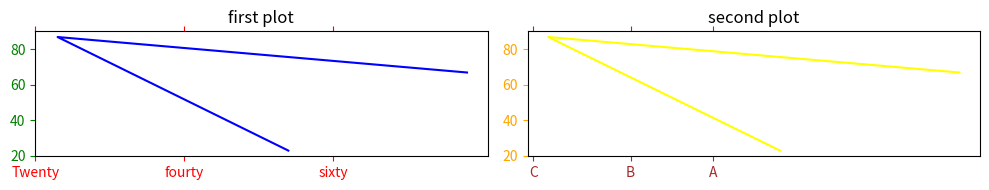

Recreate this plot in Python.
import numpy as np
import pandas as pd
import matplotlib.pyplot as plt

# Question 1
'''Simple Line Plot
Create a line plot for:
x = [1,2,3,4,5]
y = [2,4,6,8,10]
✔ Add:
X label
Y label
Title'''
# x = [1,2,3,4,5]
# y = [2,4,6,8,10]
# plt.plot(x,y)
# plt.xlabel("X-axis")
# plt.ylabel("y-axis")
# plt.title("First graph")
# plt.show()

# Question 2
'''Multiple Lines
Plot 3 lines on same graph:
x = [1,2,3,4]
y1 = [1,4,9,16]
y2 = [1,2,3,4]
y3 = [2,3,5,7]
✔ Add:
Labels for each line
# Legend'''
# x = [1,2,3,4]
# y1 = [1,4,9,16]
# y2 = [1,2,3,4]
# y3 = [2,3,5,7]
# plt.plot(x,y1,label="data1")
# plt.plot(x,y2,label="data2")
# plt.plot(x,y3,label="data3")
# plt.xlabel("x-axis")
# plt.ylabel("y-axis")
# plt.title("Second graph")
# plt.legend()
# plt.show()

# Question 3
'''Marker + Style
Plot a line with:
markers
dashed line
custom color'''
# x = [1,2,3,4]
# y1 = [1,4,9,16]
# y2 = [1,2,3,4]
# y3 = [2,3,5,7]
# plt.plot(x,y1, marker="^",linestyle="--",color="pink")
# plt.show()

# Question 4
'''Scatter Plot
Generate random data using NumPy and create scatter plot
✔ Add:
color
size variation'''
# a = np.random.randint(1, 50, 50)
# b = np.random.randint(1, 50, 50)
# plt.scatter(a, b, c='blue',s=50)
# plt.xlabel("X-axis")
# plt.ylabel("Y-axis")
# plt.title("Scatter Plot")
# plt.show()

# Question 5
'''Create histogram of 1000 random numbers
✔ Customize:
bins
color
transparency'''
# random_no=np.random.randint(1,2000,(1000))
# plt.hist(random_no,bins=30,color="brown",alpha=0.5) #aplha use for transparency of the graph
# plt.show()
# print(random_no)

# Question 6
'''Create a bar chart:
students = ['A','B','C','D']
marks = [75, 85, 60, 90]
✔ Add:
title
labels'''
# students = ['A','B','C','D']
# marks = [75, 85, 60, 90]
# plt.bar(students,marks)
# plt.xlabel("Students")
# plt.ylabel("Marks")
# plt.title("Bar chart")
# plt.show()

# Question 7
'''Subplots
Create 2 plots side by side:
Left → line plot
Right → histogram'''
# a=[2,2,3]
# b=[3,3,5]
# fig,(ax1,ax2)=plt.subplots(1,2)
# ax1.plot(a,b)
# ax1.set_title("Line plot")
# ax2.hist(a)
# ax2.set_title("Hitogram")
# plt.show()

# Question 8
'''Plot a sine wave and:
✔ Mark maximum point using annotation'''
# a=np.linspace(2,4*np.pi,100)
# b=np.sin(a)
# plt.plot(a,b)
# idx=np.argmax(b)
# x_max=a[idx]
# y_max=b[idx]
# plt.annotate("|",(x_max,y_max))
# plt.show()

# Question 9
'''Create a plot and:
✔ Set custom x-ticks like: 0, 10, 20, 30
✔ Change labels (like "zero", "ten", etc.)'''
# x=[0,10,20,30]
# y = [10, 20, 30, 40] 
# plt.plot(x,y)
# plt.xticks([0,10,20,30])
# plt.xticks([0,10,20,30],["Zero","Ten","Twenty","Thirty"])
# plt.xlabel("X-axis")
# plt.ylabel("y-axis")
# plt.title("Custom Ticking")
# plt.show()

# Question 10
'''Dual Axis (twinx)
Plot:
Left axis → sine wave
Right axis → linear data'''
# x = [1, 2, 3, 4]
# y = [10, 20, 30, 40]
# b = np.sin(x)
# fig, ax1 = plt.subplots()
# ax1.plot(x, b, color='blue', label="Sine Wave")
# ax1.xlabel("X-axis")
# ax1.ylabel("Sine Wave", color='blue')
# ax2 = ax1.twinx()
# ax2.plot(x, y, color='red', label="Linear Data")
# ax2.set_ylabel("Linear Data", color='red')
# plt.title("Dual Axis Example")
# plt.show()

# Question 11
'''Create scatter plot:
✔ x, y random
✔ color based on third variable
# ✔ Add colorbar'''
# x=np.random.rand(50)
# y=np.random.rand(50)
# c=np.random.rand(50)
# plt.scatter(x,y,c=c)
# plt.scatter(x, y, c=c, cmap='viridis')
# plt.colorbar()
# plt.show()

# Question 12
'''Create plot where:
✔ y-axis is logarithmic'''
# x = [1,2,3,4,5]
# y = [10, 100, 1000, 10000, 100000]
# plt.plot(x,y)
# plt.yscale("log")
# plt.ylabel("Log scale")
# plt.show()

# Question 13
'''Create dataset:
students = ['A','B','C','D','E']
marks = [70, 85, 90, 60, 75]
study_hours = [2,4,5,1,3]
✔ Tasks:
Bar chart for marks
Scatter plot: study_hours vs marks
Add labels + title
Highlight highest scorer'''
# students = ['A','B','C','D','E']
# marks = [70, 85, 90, 60, 75]
# study_hours = [2,4,5,1,3]
# plt.bar(students,marks)
# plt.scatter(study_hours,marks,color="red",marker="*")
# plt.xlabel("x-axis")
# plt.ylabel("y-axis")
# plt.title("Mini project")
# idx=np.argmax(marks)
# plt.scatter(study_hours[idx], marks[idx], color='red', s=100)
# plt.show()

# Question 14
'''Create:
figure with yellow background
2 subplots
figure title
different axes titles'''
# fig=plt.figure(facecolor="yellow")
# plt.subplot(1,2,1)  # here 1 for rows, 2 for column, 1 for position (leftmost)
# plt.title("Left plot")
# plt.plot([1,3,4],[6,7,5])

# plt.subplot(1,2,2) # here 1 for rows, 2 for column, 2 for position (rightmost)
# plt.title("Right plot")
# plt.plot([7,8,9],[9,10,11])

# plt.suptitle("axes")
# plt.show()

# Question 15
'''Understand Figure vs Axes
Create:
one Figure
one Axes
Requirements:
figure background color
figure title
axes title
custom figure size'''
# fig=plt.figure(figsize=(2,4),
#                   layout="constrained",
#                   facecolor="yellow")
# fig.suptitle("Sachin",fontsize=20)
# plt=fig.add_subplot()
# plt.set_title("Figure")
# plt.plot([2,3,4],[5,6,7])
# plt.show()

# Question 16
'''Create:
2 rows x 2 columns
Requirements:
each subplot must have different title
different background colors
different line plots'''
# plt.subplot(2,2,1,facecolor="pink")
# plt.title("Fig-1")
# plt.plot([3,4,5],[6,7,8])

# plt.subplot(2,2,2,facecolor="yellow" )
# plt.title("Fig-2")
# plt.plot([10,12,14],[6,7,8])

# plt.subplot(2,2,3,facecolor="brown" )
# plt.title("Fig-3")
# plt.plot([6,7,9],[9,7,3])

# plt.subplot(2,2,4,facecolor="gold" )
# plt.title("Fig-4")
# plt.plot([11,13,15],[9,7,3])

# plt.show()

# Question 17
'''Create a figure with:
4 subplots
Add:
figure-wide x-label
figure-wide y-label
figure-wide title'''
# fig=plt.figure(figsize=(8,6))
# plt.subplot(2,2,1)
# plt.plot([1,2,3],[4,5,6])
# plt.title("Fig-1")

# plt.subplot(2,2,2)
# plt.plot([7,4,6],[8,4,3])
# plt.title("Fig-2")

# plt.subplot(2,2,3)
# plt.plot([4,2,6],[9,8,5])
# plt.title("Fig-3")

# plt.subplot(2,2,4)
# plt.plot([4,2,3],[8,1,3])
# plt.title("Fig-4")

# fig.text(0.5, 0.04, "X-axis", ha='center')
# fig.text(0.04, 0.5, "Y-axis", va='center', rotation='vertical')
# plt.tight_layout()
# plt.show()

# Question 18
'''Create:
4 crowded subplots
long titles
long labels
First:
❌ without constrained layout
Then:
✅ with constrained layout'''
# plt.figure(figsize=(8,6))
# plt.xlabel("This is a very long x-axis label")
# plt.ylabel("This is a very long y-axis label")
# plt.title("This is a very long subplot title example-1")

# plt.subplot(2,2,1)
# plt.plot([4,5,6],[7,8,9])
# plt.xlabel("This is a very long x-axis label")
# plt.ylabel("This is a very long y-axis label")
# plt.title("This is a very long subplot title example-2")

# plt.subplot(2,2,2)
# plt.plot([8,6,9],[3,7,4])
# plt.xlabel("This is a very long x-axis label")
# plt.ylabel("This is a very long y-axis label")
# plt.title("This is a very long subplot title example-3")

# plt.subplot(2,2,3)
# plt.plot([8,3,7],[9,3,5])
# plt.xlabel("This is a very long x-axis label")
# plt.ylabel("This is a very long y-axis label")
# plt.title("This is a very long subplot title example-4")

# plt.subplot(2,2,4)
# plt.plot([7,3,2],[8,1,2])
# plt.show()

# plt.figure(figsize=(8,6),constrained_layout=True)
# plt.subplot(2,2,1)
# plt.plot([4,5,6],[7,8,9])
# plt.xlabel("This is a very long x-axis label")
# plt.ylabel("This is a very long y-axis label")
# plt.title("This is a very long subplot title example-4")

# plt.subplot(2,2,2)
# plt.plot([8,6,9],[3,7,4])
# plt.xlabel("This is a very long x-axis label")
# plt.ylabel("This is a very long y-axis label")
# plt.title("This is a very long subplot title example-4")

# plt.subplot(2,2,3)
# plt.plot([8,3,7],[9,3,5])
# plt.xlabel("This is a very long x-axis label")
# plt.ylabel("This is a very long y-axis label")
# plt.title("This is a very long subplot title example-4")

# plt.subplot(2,2,4)
# plt.plot([7,3,2],[8,1,2])
# plt.xlabel("This is a very long x-axis label")
# plt.ylabel("This is a very long y-axis label")
# plt.title("This is a very long subplot title example-4")

# plt.show()

# Question 19
'''Create same figure using:
constrained
tight
compressed
Analyze:
spacing
alignment
readability'''
# plt.figure(figsize=(8,6),layout="tight")
# plt.subplot(2,2,1)
# plt.plot([4,5,6],[7,8,9])
# plt.xlabel("This is a very long x-axis label")
# plt.ylabel("This is a very long y-axis label")
# plt.title("This is a very long subplot title example-1")


# plt.subplot(2,2,2)
# plt.plot([8,6,9],[3,7,4])
# plt.xlabel("This is a very long x-axis label")
# plt.ylabel("This is a very long y-axis label")
# plt.title("This is a very long subplot title example-2")

# plt.subplot(2,2,3)
# plt.plot([8,3,7],[9,3,5])
# plt.xlabel("This is a very long x-axis label")
# plt.ylabel("This is a very long y-axis label")
# plt.title("This is a very long subplot title example-3")

# plt.subplot(2,2,4)
# plt.plot([7,3,2],[8,1,2])
# plt.xlabel("This is a very long x-axis label")
# plt.ylabel("This is a very long y-axis label")
# plt.title("This is a very long subplot title example-4")

# plt.show()


# plt.figure(figsize=(8,6),layout="compressed")
# plt.subplot(2,2,1)
# plt.plot([4,5,6],[7,8,9])
# plt.xlabel("This is a very long x-axis label")
# plt.ylabel("This is a very long y-axis label")
# plt.title("This is a very long subplot title example-1")


# plt.subplot(2,2,2)
# plt.plot([8,6,9],[3,7,4])
# plt.xlabel("This is a very long x-axis label")
# plt.ylabel("This is a very long y-axis label")
# plt.title("This is a very long subplot title example-2")

# plt.subplot(2,2,3)
# plt.plot([8,3,7],[9,3,5])
# plt.xlabel("This is a very long x-axis label")
# plt.ylabel("This is a very long y-axis label")
# plt.title("This is a very long subplot title example-3")

# plt.subplot(2,2,4)
# plt.plot([7,3,2],[8,1,2])
# plt.xlabel("This is a very long x-axis label")
# plt.ylabel("This is a very long y-axis label")
# plt.title("This is a very long subplot title example-4")

# plt.show()

# plt.figure(figsize=(8,6),layout="constrained")
# plt.subplot(2,2,1)
# plt.plot([4,5,6],[7,8,9])
# plt.xlabel("This is a very long x-axis label")
# plt.ylabel("This is a very long y-axis label")
# plt.title("This is a very long subplot title example-1")


# plt.subplot(2,2,2)
# plt.plot([8,6,9],[3,7,4])
# plt.xlabel("This is a very long x-axis label")
# plt.ylabel("This is a very long y-axis label")
# plt.title("This is a very long subplot title example-2")

# plt.subplot(2,2,3)
# plt.plot([8,3,7],[9,3,5])
# plt.xlabel("This is a very long x-axis label")
# plt.ylabel("This is a very long y-axis label")
# plt.title("This is a very long subplot title example-3")

# plt.subplot(2,2,4)
# plt.plot([7,3,2],[8,1,2])
# plt.xlabel("This is a very long x-axis label")
# plt.ylabel("This is a very long y-axis label")
# plt.title("This is a very long subplot title example-4")

# plt.show()

# Question 20
'''Save same figure with:
dpi=50
dpi=100
dpi=300
Compare:
quality
sharpness
file size'''
# plt.figure(figsize=(8,6))
# plt.subplot(2,2,1)
# plt.plot([4,5,6],[7,8,9])
# plt.xlabel("This is a very long x-axis label")
# plt.ylabel("This is a very long y-axis label")
# plt.title("This is a very long subplot title example-1")


# plt.subplot(2,2,2)
# plt.plot([8,6,9],[3,7,4])
# plt.xlabel("This is a very long x-axis label")
# plt.ylabel("This is a very long y-axis label")
# plt.title("This is a very long subplot title example-2")

# plt.subplot(2,2,3)
# plt.plot([8,3,7],[9,3,5])
# plt.xlabel("This is a very long x-axis label")
# plt.ylabel("This is a very long y-axis label")
# plt.title("This is a very long subplot title example-3")

# plt.subplot(2,2,4)
# plt.plot([7,3,2],[8,1,2])
# plt.xlabel("This is a very long x-axis label")
# plt.ylabel("This is a very long y-axis label")
# plt.title("This is a very long subplot title example-4")
# plt.savefig("figdpi-50.png",dpi=50)

# plt.show()


# plt.figure(figsize=(8,6))
# plt.subplot(2,2,1)
# plt.plot([4,5,6],[7,8,9])
# plt.xlabel("This is a very long x-axis label")
# plt.ylabel("This is a very long y-axis label")
# plt.title("This is a very long subplot title example-1")


# plt.subplot(2,2,2)
# plt.plot([8,6,9],[3,7,4])
# plt.xlabel("This is a very long x-axis label")
# plt.ylabel("This is a very long y-axis label")
# plt.title("This is a very long subplot title example-2")

# plt.subplot(2,2,3)
# plt.plot([8,3,7],[9,3,5])
# plt.xlabel("This is a very long x-axis label")
# plt.ylabel("This is a very long y-axis label")
# plt.title("This is a very long subplot title example-3")

# plt.subplot(2,2,4)
# plt.plot([7,3,2],[8,1,2])
# plt.xlabel("This is a very long x-axis label")
# plt.ylabel("This is a very long y-axis label")
# plt.title("This is a very long subplot title example-4")
# plt.savefig("figdpi-100.png",dpi=100)

# plt.show()

# plt.figure(figsize=(8,6))
# plt.subplot(2,2,1)
# plt.plot([4,5,6],[7,8,9])
# plt.xlabel("This is a very long x-axis label")
# plt.ylabel("This is a very long y-axis label")
# plt.title("This is a very long subplot title example-1")


# plt.subplot(2,2,2)
# plt.plot([8,6,9],[3,7,4])
# plt.xlabel("This is a very long x-axis label")
# plt.ylabel("This is a very long y-axis label")
# plt.title("This is a very long subplot title example-2")

# plt.subplot(2,2,3)
# plt.plot([8,3,7],[9,3,5])
# plt.xlabel("This is a very long x-axis label")
# plt.ylabel("This is a very long y-axis label")
# plt.title("This is a very long subplot title example-3")

# plt.subplot(2,2,4)
# plt.plot([7,3,2],[8,1,2])
# plt.xlabel("This is a very long x-axis label")
# plt.ylabel("This is a very long y-axis label")
# plt.title("This is a very long subplot title example-4")
# plt.savefig("figdpi-300.png",dpi=300)

# plt.show()

# Question 21
'''Create:
dashboard-style figure
Requirements:
1 large plot on top
2 small plots below
figure title
custom colors
Hint:use:subplot_mosaic()'''
# fig,plt=plt.subplot_mosaic(
#     [
#         ["top","top"],
#         ["left","right"]
#     ],
#     figsize=(8,6)
# )
# plt["top"].plot([3,4,7,2],[2,6,8,6],color="blue")
# plt["top"].set_title("Top plot")
# plt["top"].set_facecolor("yellow")

# plt["left"].plot([9,7,4,3],[4,8,9,3],color="red")
# plt["left"].set_title("left plot")
# plt["left"].set_facecolor("green")

# plt["right"].plot([2,5,7,8],[9,6,3,5],color="brown")
# plt["right"].set_title("right plot")
# plt["right"].set_facecolor("purple")
# plt.suptitle("Dashboard style figure",fontsize=20)
# plt.tight_layout()
# plt.show()

# Question 22
'''Create:
one main figure
left subfigure
right subfigure
Requirements:
left subfigure → 2 vertical plots
right subfigure → 2 horizontal plots
different subfigure colors'''
# fig = plt.figure(layout='constrained', facecolor='lightskyblue')

# figL,figR=fig.subfigures(1,2)
# axL=figL.subplots(2,1)
# axL[0].plot([6,7,2],[8,9,2])
# axL[0].set_title("Left plot")
# axL[1].plot([6,7,2],[8,9,2])
# axL[1].set_title("Left plot")
# figL.set_facecolor("green")

# axR=figR.subplots(1,2)
# axR[0].plot([4,7,9],[2,7,5])
# axR[0].set_title("Right plot")
# axR[1].plot([4,7,9],[2,7,5])
# axR[1].set_title("Right plot")
# figR.set_facecolor("pink")
# plt.show()

# Question 23
'''Create figure and save:
PNG
PDF
SVG
Compare:
zoom quality
file size
sharpness'''
# fig = plt.figure(layout='constrained', facecolor='lightskyblue')

# figL,figR=fig.subfigures(1,2)
# axL=figL.subplots(2,1)
# axL[0].plot([6,7,2],[8,9,2])
# axL[0].set_title("Left plot")
# axL[1].plot([6,7,2],[8,9,2])
# axL[1].set_title("Left plot")
# figL.set_facecolor("green")

# axR=figR.subplots(1,2)
# axR[0].plot([4,7,9],[2,7,5])
# axR[0].set_title("Right plot")
# axR[1].plot([4,7,9],[2,7,5])
# axR[1].set_title("Right plot")
# figR.set_facecolor("pink")
# plt.savefig("Myfig.png")
# plt.savefig("Myfig.pdf")
# plt.savefig("Myfig.svg")
# plt.show()

# Question 24
'''Save same figure:
normal
bbox_inches='tight'''
# fig = plt.figure(layout='constrained', facecolor='lightskyblue')

# figL,figR=fig.subfigures(1,2)
# axL=figL.subplots(2,1)
# axL[0].plot([6,7,2],[8,9,2])
# axL[0].set_title("Left plot")
# axL[1].plot([6,7,2],[8,9,2])
# axL[1].set_title("Left plot")
# figL.set_facecolor("green")

# axR=figR.subplots(1,2)
# axR[0].plot([4,7,9],[2,7,5])
# axR[0].set_title("Right plot")
# axR[1].plot([4,7,9],[2,7,5])
# axR[1].set_title("Right plot")
# figR.set_facecolor("pink")
# plt.savefig("normal.png")
# plt.savefig("right.png",bbox_inches="tight")
# plt.show()

# Question 25
'''Create ONE figure containing:
line plot
histogram
scatter plot
bar chart'''
# plt.figure(figsize=(8,6))
# plt.subplot(2,2,1)
# data=[3,4,7,8,9]
# plt.plot(data)
# plt.title("Line plot")

# plt.subplot(2,2,2)
# data1=[8,9,4,7,3]
# plt.hist(data1)
# plt.title("Histogram plot")

# plt.subplot(2,2,3)
# x=[9,7,4,8,9]
# y=data1
# plt.scatter(x,y)
# plt.title("Scatter plot")

# plt.subplot(2,2,4)
# x=[7,8,5,3,9]
# y=data
# plt.bar(x,y)
# plt.title("Bar plot")

# plt.tight_layout()
# plt.show()

# Question 26
'''Recreate a Real Dashboard
Search inspiration from:
finance dashboards
ML dashboards
analytics reports
Try recreating layout using:
subplot_mosaic
subfigures
custom figsize
constrained layout'''
# fig,plt=plt.subplot_mosaic(
#     [
#     ["top", "top"],
#     ["left", "right"],
#     ["bottom", "bottom"]
# ],
#     figsize=(8,6),
#     layout="constrained"
# )
# plt["top"].plot([5,7,8,9,6])
# plt["top"].set_title("Line plot")

# x=[7,8,6,5]
# y=[7,9,2,4]
# plt["left"].scatter(x,y)
# plt["left"].set_title("scatter plot")

# a=[7,9,2,7,5]
# plt["right"].hist(a)
# plt["right"].set_title("Histogram Plot")

# s=[8,9,5,3,2]
# k=[6,4,3,9,0]
# plt["bottom"].bar(s,k)
# plt["bottom"].set_title("Bar plot")

# plt.tight_layout()
# plt.show()

# Question 27
'''Create SAME graph using:
pyplot interface
explicit axes interface
Then compare:
readability
flexibility
scalability'''

# Using pyplot interface
# plt.figure(figsize=(8,2))
# plt.subplot(1,2,1)
# plt.plot([5,7,8],[3,2,1])
# plt.title("Pyplot interface 1")
# plt.subplot(1,2,2)
# plt.plot([3,2,7],[2,9,6])
# plt.title("Pyplot interface 2")

# # Using explicit  interface
# fig,plt=plt.subplots(1,2)
# plt[0].plot([5,7,8],[3,2,1])
# plt[0].set_title("Explicit interface 1")
# plt[1].plot([3,2,7],[2,9,6])
# plt[1].set_title("Explicit interface 2")
# plt.show()

# Question 28
'''Create:
2 subplots using pyplot
modify first subplot after creating second subplot
Do:
using subplot() recall
using explicit axes
Observe difference.'''
# plt.figure(figsize=(8,2))
# plt.subplot(1,2,1)
# plt.plot([4,9,3],[5,3,2])
# plt.title("Figure 1")

# plt.subplot(1,2,2)
# plt.plot([8,3,1],[9,5,4])
# plt.title("Figure 2")

# plt.subplot(1,2,1)
# plt.title("Modified")

# fig,plt=plt.subplots(1,2)
# plt[0].plot([4,9,3],[5,3,2])
# plt[1].plot([8,3,1],[9,5,4])

# plt[0].set_title("Modified")
# plt.show()

# Question 29
'''Use:
plt.gca()
plt.gcf()
Print:
current axes
current figure
after different plotting operations.
Goal
Understand pyplot state machine deeply.'''
# plt.figure(figsize=(8,9))
# plt.subplot(1,2,1)
# plt.plot([56,45,34],[34,56,78])
# plt.title("Get currect figure/ Get current axis -1")
# print(plt.gca())
# print(plt.gcf())
# plt.subplot(1,2,2)
# plt.plot([67,87,54],[78,98,88])
# plt.title("Get currect figure/ Get current axis -2")
# print(plt.gca())
# print(plt.gcf())
# plt.show()

# Question 30
'''Create:
4 subplots using pyplot only
Then:
accidentally modify wrong subplot
debug issue
Goal
Experience pyplot confusion practically.'''
# plt.figure(figsize=(8,2))
# plt.subplot(2,2,1)
# plt.plot([56,76,45],[3,4,5])
# plt.title("First figure")

# plt.subplot(2,2,2)
# plt.plot([76,34,23],[6,9,2])
# plt.title("Second figure")

# plt.subplot(2,2,3)
# plt.plot([5,7,5],[67,34,21])
# plt.title("Third figure")

# plt.subplot(2,2,4)
# plt.plot([76,45,45],[23,45,12])
# plt.title("Fourth figure")

# # Modify
# plt.subplot(2,2,1)
# plt.title("Modified")

# plt.show()

# Question 31
'''Create dashboard:
4 subplots
legends
titles
annotations
ONLY using explicit axes style.
Goal
Build professional plotting habit.'''
# fig,plt=plt.subplots(2,2)
# plt[0,0].plot([4,5,7],[6,4,3],label="Data 1")
# plt[0,0].legend(loc="upper left")
# plt[0,0].annotate("Highest",(4,6))
# plt[0,0].set_title("Fig-1")

# plt[0,1].plot([7,5,3],[4,3,2],label="Data 2")
# plt[0,1].legend(loc="upper left")
# plt[0,1].annotate("Highest",(5,2))
# plt[0,1].set_title("Fig-2")

# plt[1,0].plot([6,7,4],[9,2,4],label="Data 3")
# plt[1,0].legend(loc="lower right")
# plt[1,0].annotate("Highest",(4,4))
# plt[1,0].set_title("Fig-3")

# plt[1,1].plot([3,2,6],[7,8,3],label="Data 4")
# plt[1,1].legend(loc="lower right")
# plt[1,1].annotate("Highest",(6,8))
# plt[1,1].set_title("Fig 4")
# plt.show()

# Question 32
'''Create helper function:
def my_plot(plt, x, y):
Pass different axes into function.'''
# def my_plot(plt, x, y):
#     plt.plot(x,y)
# x=[4,5,7,8]
# y=[4,3,2,6]
# a=[67,54,33,23]
# b=[34,23,64,23]
# fig,plt=plt.subplots(2,2)
# my_plot(plt[0,0],x,y)
# my_plot(plt[0,1],a,b)
# plt.show()

# Question 33
'''Create custom class:
class MyData:
Store:
x
y
Implement:
plot()
with optional:
plt=None
Goal
Understand how pandas/seaborn style APIs work internally.'''
# class MyData:
#     def __init__(self,x,y):
#         self.x=x
#         self.y=y
#         plt.plot([3,4,5,3],[2,6,4,2])
#         plt.show()

# Question 34
'''Build mini analytics dashboard:
multiple axes
pass axes into helper functions
save figure
ONLY explicit interface allowed.
Goal
Simulate real project architecture.'''
# def my_plot(plt,x,y):
#     plt.plot(x,y,label="data")
# x=[6,4,3,2]
# y=[5,9,2,1]
# fig,plt=plt.subplots(2,2,figsize=(8,2))
# my_plot(plt[0,0],x,y)
# plt[0,0].set_title("First figure")
# plt[0,0].legend(loc="upper left")
# plt[0,0].annotate("Highest",(5,2))

# my_plot(plt[0,1],x,y)
# plt[0,1].set_title("Second figure")
# plt[0,1].legend(loc="upper right")
# plt[0,1].annotate("Highest",(4,3))

# my_plot(plt[1,0],x,y)
# plt[1,0].set_title("Third figure")
# plt[1,0].legend(loc="lower left")
# plt[1,0].annotate("Highest",(2,5))

# my_plot(plt[1,1],x,y)
# plt[1,1].set_title("Fourth figure")
# plt[1,1].legend(loc="lower right")
# plt[1,1].annotate("Highest",(3,3))
# plt.savefig("Mini_dataplot.png")
# plt.show()

# Question 35
'''Try creating:
6 subplot dashboard
First with pyplot only.
Then with explicit axes.
Compare:
debugging
readability
control
Goal
Feel WHY explicit interface wins.'''
# plt.figure(figsize=(8,2))

# plt.subplot(2,3,1)
# plt.plot([56,76,45],[3,4,5])
# plt.title("First figure")

# plt.subplot(2,3,2)
# plt.plot([76,34,23],[6,9,2])
# plt.title("Second figure")

# plt.subplot(2,3,3)
# plt.plot([5,7,5],[67,34,21])
# plt.title("Third figure")

# plt.subplot(2,3,4)
# plt.plot([76,45,45],[23,45,12])
# plt.title("Fourth figure")

# plt.subplot(2,3,5)
# plt.plot([45,23,62],[23,4,1])
# plt.title("Fifth figure")

# plt.subplot(2,3,6)
# plt.plot([54,2,12],[23,61,23])
# plt.title("Sixth figure")
# plt.show()

# Explicit function

# fig,plt=plt.subplots(2,3)
# plt[0,0].plot([4,5,7],[6,4,3],label="Data 1")
# plt[0,0].legend(loc="upper left")
# plt[0,0].annotate("Highest",(4,6))
# plt[0,0].set_title("Fig-1")

# plt[0,1].plot([7,5,3],[4,3,2],label="Data 2")
# plt[0,1].legend(loc="upper left")
# plt[0,1].annotate("Highest",(5,2))
# plt[0,1].set_title("Fig-2")

# plt[1,0].plot([6,7,4],[9,2,4],label="Data 3")
# plt[1,0].legend(loc="lower right")
# plt[1,0].annotate("Highest",(4,4))
# plt[1,0].set_title("Fig-3")

# plt[1,1].plot([3,2,6],[7,8,3],label="Data 4")
# plt[1,1].legend(loc="lower right")
# plt[1,1].annotate("Highest",(7,4))
# plt[1,1].set_title("Fig 4")

# plt[0,2].plot([7,2,8],[2,9,4],label="Data 5")
# plt[0,2].legend(loc="lower right")
# plt[0,2].annotate("Highest",(4,3))
# plt[0,2].set_title("Fig 5")

# plt[1,2].plot([5,8,3],[9,4,2],label="Data 6")
# plt[1,2].legend(loc="lower right")
# plt[1,2].annotate("Highest",(2,5))
# plt[1,2].set_title("Fig 6")
# plt.show()

# Question 37
'''Create plot with:
plt.ion()
Then:
modify title
modify line color
modify labels
Observe:
automatic redraw behavior'''
# plt.ion()
# line,=plt.plot([4,3,2],[7,5,1])
# plt.title("Ion plot")
# line.set_color("green")
# plt.xlabel("x-axis")
# plt.ylabel("y-axis")
# plt.show(block=True)  

# Question 38
'''Use:
plt.ioff()
Observe:
figures not updating automatically
need for plt.show()'''
# plt.ioff()
# plt.plot([87,23,29],[65,34,54])
# plt.title("Ioff")
# plt.xlabel("X-axis")
# plt.ylabel("y-axis")
# plt.show()

# Question 39
'''Create:
3 figures
Use:
plt.gcf()
plt.close()
plt.close('all')
Understand:
how pyplot stores figures'''
# plt.figure(figsize=(8,3))
# plt.subplot(2,2)


# Question 40
'''Create SAME dashboard:
pyplot style
explicit axes style
Compare:
readability
debugging
modification ease
VERY important exercise.'''
# pyplot style
# plt.figure(figsize=(8,2))
# plt.subplot(2,2,1)
# plt.plot([4,3,2],[8,6,9])
# plt.title("Pyplot 1")

# plt.subplot(2,2,2)
# plt.plot([7,3,2],[9,8,2])
# plt.title("Pyplot 2")

# plt.subplot(2,2,3)
# plt.plot([9,2,7],[4,8,2])
# plt.title("Pyplot 2")

# plt.subplot(2,2,4)
# plt.plot([6,3,9],[9,2,7])
# plt.title("Pyplot 2")

# # Explicit style
# fig,plt=plt.subplots(2,2)
# plt[0,0].plot([7,5,3],[3,9,2],label="Data 1")
# plt[0,0].set_title("Explicit 1")

# plt[0,1].plot([9,2,8],[7,0,1],label="Data 2")
# plt[0,1].set_title("Explicit 2")

# plt[1,0].plot([7,4,3],[2,8,9],label="Data 3")
# plt[1,0].set_title("Explicit 3")

# plt[1,1].plot([3,8,2],[4,8,6],label="Data 4")
# plt[1,1].set_title("Explicit 4")
# plt.show()

# Question 41

'''Create:
one Figure
one Axes
Requirements:
figure background color
figure title
axes title
x/y labels
line plot
Goal
Understand:
Figure ≠ Axes'''
# fig,plt=plt.subplots(figsize=(8,2))
# plt.plot([45,34,23],[78,98,34])
# plt.subplots(facecolor=("red"))
# plt.set_title("Ploting")
# plt.xlabel("X-axis")
# plt.ylabel("Y-axis")
# plt.show()

# Question 42
'''Create:
2x2 subplot grid
Requirements:
each subplot must contain different plot type
different titles
different colors
Use:
line
scatter
histogram
bar'''
# fig=plt.subplot(figsize=(8,2))
# plt.subplot(2,2,1)
# plt.plot([45,23,91],[97,83,26],color="red")
# plt.title("Line ploting")
# plt.xlabel("x-axis")
# plt.ylabel("y-axis")

# x=[86,32,45]
# y=[67,45,34]
# plt.subplot(2,2,2)
# plt.hist(x,color="pink")
# plt.title("Histogram ploting")
# plt.xlabel("x-axis")
# plt.ylabel("y-axis")

# plt.subplot(2,2,3)
# plt.scatter(x,y,color="green")
# plt.title("Scatter ploting")
# plt.xlabel("x-axis")
# plt.ylabel("y-axis")

# plt.subplot(2,2,4)
# plt.bar(x,y,color="blue")
# plt.title("Bar ploting")
# plt.xlabel("x-axis")
# plt.ylabel("y-axis")

# plt.tight_layout()
# plt.show()

# Question 43
'''Create:
6 subplots
Use loops to:
set titles
set labels
add grids
Goal
Think like dashboard engineer.'''
# fig,ax=plt.subplots(2,3)
# ax[0,0].plot([6,3,1],[6,8,9])
# ax[0,1].plot([6,3,1],[6,8,9])
# ax[0,2].plot([6,3,1],[6,8,9])
# ax[1,0].plot([6,3,1],[6,8,9])
# ax[1,1].plot([6,3,1],[6,8,9])
# ax[1,2].plot([6,3,1],[6,8,9])
# for a in ax.flat:
#     a.set_title("Plot ")
#     a.set_xlabel("x-axis")
#     a.set_ylabel("y-axis")
#     a.grid(True)
# plt.show()

# Question 44
'''Create plot with large data.
Then:
zoom using set_xlim
zoom using set_ylim'''
# plt.plot([56,78,23,44,54,34,98],[78,56,43,87,56,32,56])
# plt.xlim(27,34)
# plt.ylim(34,67)
# plt.show()

# Question 45
'''Generate exponentially growing data.
Requirements:
normal scale subplot
log scale subplot'''
# x=np.arange(1,10)
# y=np.exp(x)
# fig,ax=plt.subplots(1,2,figsize=(10,2))
# ax[0].plot(x,y)
# ax[0].set_title("normal plot")
# ax[0].set_xlabel("X-axis")
# ax[0].set_ylabel("Y-axis")

# ax[1].plot(x,y)
# ax[1].set_yscale("log")
# ax[1].set_title("log plot")
# ax[1].set_xlabel("X-axis")
# ax[1].set_ylabel("Y-axis")

# plt.tight_layout()
# plt.show()

# Question 46
'''Create custom ticks.
Requirements:
custom tick locations
custom tick labels
colored ticks
ticks on top
Use:
tick_params()'''
fig,ax=plt.subplots(1,2,figsize=(10,2))
x=[54,23,78]
y=[23,87,67]
ax[0].plot(x,y,color="blue")
ax[0].set_xticks([20,40,60])
ax[0].set_xticklabels(["Twenty","fourty","sixty"])
ax[0].tick_params(axis="x",colors="red",top=True)
ax[0].tick_params(axis="y",colors="green")
ax[0].set_title("first plot")

ax[1].plot(x,y,color="yellow")
ax[1].set_xticks([45,34,21])
ax[1].set_xticklabels(["A","B","C"])
ax[1].tick_params(axis="x",colors="brown",top=True)
ax[1].tick_params(axis="y",colors="orange")
ax[1].set_title("second plot")
plt.tight_layout()
plt.show()
